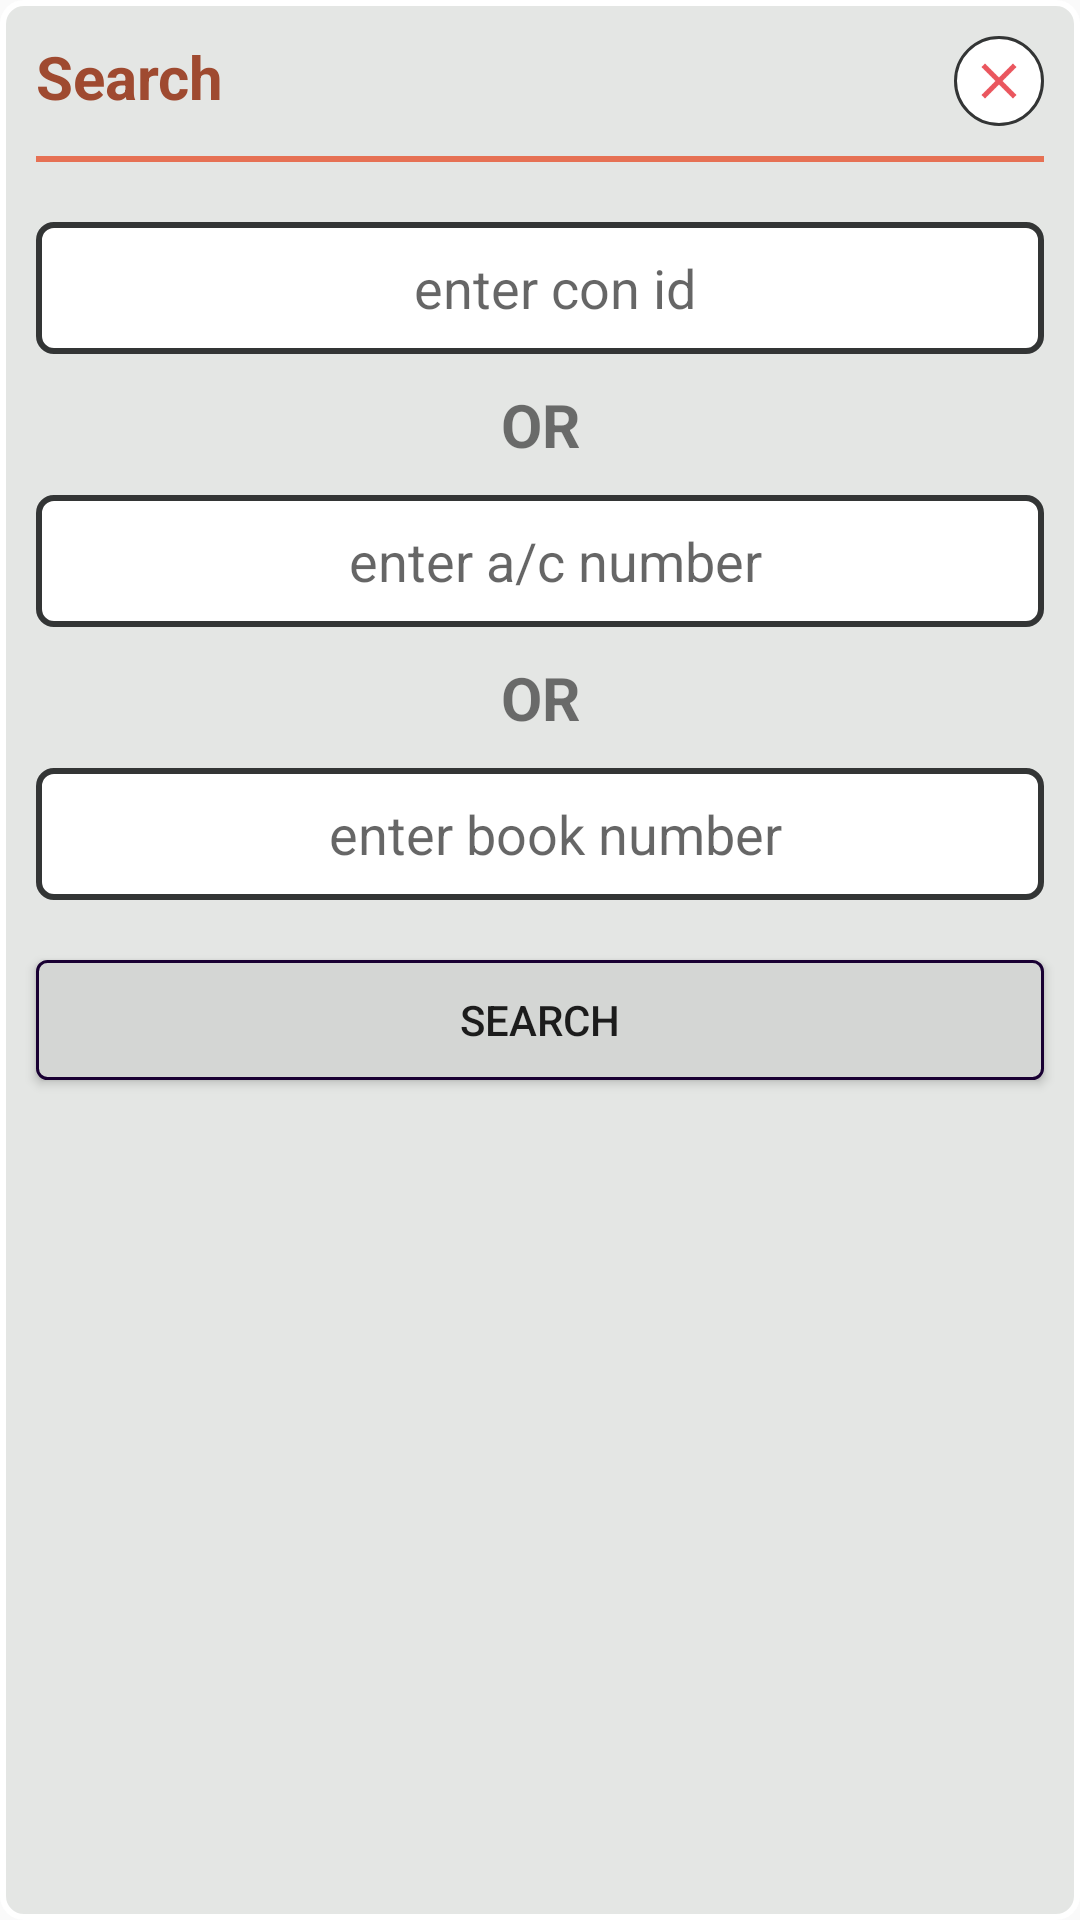

This screen was rendered from an Android layout file. Write that file and the resources it references.
<!-- AndroidManifest.xml: application theme AppTheme -->
<!-- res/layout/search_layout.xml -->
<?xml version="1.0" encoding="utf-8"?>
<LinearLayout
    xmlns:android="http://schemas.android.com/apk/res/android" android:layout_width="match_parent"
    android:layout_height="match_parent"
    android:orientation="vertical"
    android:background="@drawable/rectangle_no_boder">
    <RelativeLayout
        android:layout_width="match_parent"
        android:layout_height="wrap_content"
        android:layout_marginTop="10dp">
    <TextView
        android:layout_width="wrap_content"
        android:layout_height="wrap_content"
        android:gravity="left"
        android:paddingLeft="10dp"
        android:textSize="20sp"
        android:textStyle="bold"
        android:textColor="@color/colorPrimaryDark"
        android:text="Search"/>
        <ImageView
            android:id="@+id/img_close"
            android:layout_width="30dp"
            android:layout_height="30dp"
            android:layout_centerVertical="true"
            android:padding="5dp"
            android:layout_alignParentRight="true"
            android:background="@drawable/circuler_gray"
            android:layout_marginRight="10dp"
            android:src="@drawable/ic_action_close"/>
    </RelativeLayout>
    <View
        android:layout_width="match_parent"
        android:layout_height="2dp"
        android:layout_margin="10dp"
        android:background="@color/colorPrimary"/>
    <RelativeLayout
        android:layout_width="match_parent"
        android:layout_height="wrap_content"
        android:layout_margin="10dp"
        android:visibility="gone"
        android:background="@drawable/rectangle_edit_text">
        <EditText
            android:id="@+id/edit_met_no"
            android:layout_width="match_parent"
            android:layout_height="40dp"
            android:hint="enter meter no."
            android:paddingLeft="10dp"
            android:singleLine="true"
            android:gravity="center"
            android:inputType="number"
            android:background="@android:color/transparent"
            />

    </RelativeLayout>
        <TextView
            android:layout_width="match_parent"
            android:layout_height="wrap_content"
            android:gravity="center"
            android:textSize="20sp"
            android:visibility="gone"
            android:textStyle="bold"
            android:text="OR"/>
    <RelativeLayout
        android:layout_width="match_parent"
        android:layout_height="wrap_content"
        android:layout_margin="10dp"
        android:background="@drawable/rectangle_edit_text">
        <EditText
            android:id="@+id/edit_con_id"
            android:layout_width="match_parent"
            android:layout_height="40dp"
            android:hint="enter con id"
            android:paddingLeft="10dp"
            android:singleLine="true"
            android:gravity="center"
            android:inputType="number"
            android:background="@android:color/transparent"
            />

    </RelativeLayout>
    <TextView
        android:layout_width="match_parent"
        android:layout_height="wrap_content"
        android:gravity="center"
        android:textSize="20sp"
        android:textStyle="bold"
        android:text="OR"/>
    <RelativeLayout
        android:layout_width="match_parent"
        android:layout_height="wrap_content"
        android:layout_margin="10dp"
        android:background="@drawable/rectangle_edit_text">
        <EditText
            android:id="@+id/edit_acount_no"
            android:layout_width="match_parent"
            android:layout_height="40dp"
            android:hint="enter a/c number"
            android:paddingLeft="10dp"
            android:singleLine="true"
            android:gravity="center"
            android:inputType="text"
            android:background="@android:color/transparent"
            />

    </RelativeLayout>
    <TextView
        android:layout_width="match_parent"
        android:layout_height="wrap_content"
        android:gravity="center"
        android:textSize="20sp"
        android:textStyle="bold"
        android:text="OR"/>
    <RelativeLayout
        android:layout_width="match_parent"
        android:layout_height="wrap_content"
        android:layout_margin="10dp"
        android:background="@drawable/rectangle_edit_text">
        <EditText
            android:id="@+id/edit_book_no"
            android:layout_width="match_parent"
            android:layout_height="40dp"
            android:hint="enter book number"
            android:paddingLeft="10dp"
            android:singleLine="true"
            android:gravity="center"
            android:inputType="textCapCharacters"
            android:background="@android:color/transparent"
            />

    </RelativeLayout>
    <Button
        android:id="@+id/search_for_mru"
        android:layout_width="match_parent"
        android:layout_height="40dp"
        android:background="@drawable/black_button"
        android:layout_margin="10dp"
        android:text="Search"/>
</LinearLayout>
<!-- resources referenced by this layout -->
<resources>
  <color name="colorPrimary">#e67154</color>
  <color name="colorPrimaryDark">#9f4a30</color>
  <!-- drawable black_button (drawable-mdpi) -->
  <?xml version="1.0" encoding="utf-8"?>
  <shape xmlns:android="http://schemas.android.com/apk/res/android" android:shape="rectangle">
      <solid android:color="@color/colorGray"/>
      <corners android:radius="10px"/>
      <stroke  android:width="1dip" android:color="#190033"/>
  </shape>
  <!-- drawable circuler_gray (drawable) -->
  <?xml version="1.0" encoding="utf-8"?>
  <shape xmlns:android="http://schemas.android.com/apk/res/android"
         android:shape="oval">
      
      <solid android:color="@android:color/white"/>
      <stroke android:color="@color/colorGrayDark" android:width="1dp"/>
  </shape>
  <!-- drawable ic_action_close: png bitmap (drawable-hdpi, 424 bytes) -->
  <!-- drawable rectangle_edit_text (drawable) -->
  <?xml version="1.0" encoding="UTF-8"?>
  <shape xmlns:android="http://schemas.android.com/apk/res/android" android:id="@+id/listview_background_shape">
      <stroke android:width="2dp" android:color="@color/colorGrayDark" />
      <padding android:left="2dp"
          android:top="2dp"
          android:right="2dp"
          android:bottom="2dp" />
      <corners android:radius="5dp" />
      <solid android:color="#ffffffff" />
  </shape>
  <!-- drawable rectangle_no_boder (drawable-v24) -->
  <?xml version="1.0" encoding="UTF-8"?>
  <shape xmlns:android="http://schemas.android.com/apk/res/android" android:id="@+id/listview_background_shape">
      <stroke android:width="2dp" android:color="#ffffffff" />
      <padding android:left="2dp"
          android:top="2dp"
          android:right="2dp"
          android:bottom="2dp" />
      <corners android:radius="7dp" />
      <solid android:color="@color/colorGrayLight" />
  </shape>
  <style name="AppTheme" parent="Theme.AppCompat.Light.NoActionBar">
          
          <item name="colorPrimary">@color/colorPrimary</item>
          <item name="colorPrimaryDark">@color/colorPrimaryDark</item>
          <item name="colorAccent">@color/colorAccent</item>
      </style>
  <color name="colorGray">#D4D6D4</color>
  <color name="colorGrayDark">#333535</color>
  <color name="colorGrayLight">#e4e6e4</color>
  <color name="colorAccent">#2a5e3a</color>
</resources>
